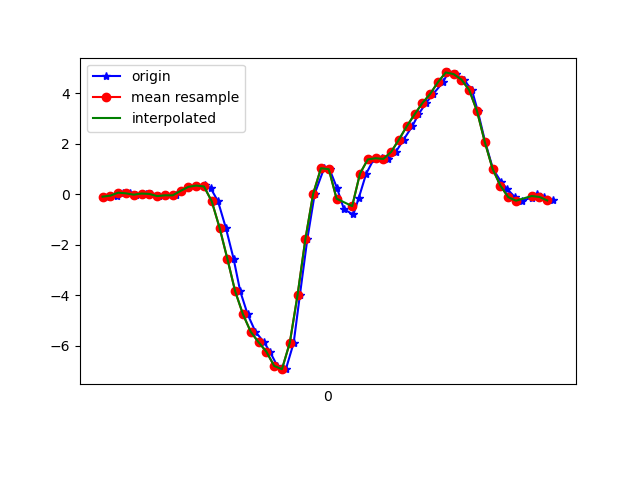

The file beside this chart, header and first rows:
1617747925411, 443562108210448, -0.08727294, 0.026344981, 0.0123143
1617747925438, 443562127237136, -0.04696, -0.1349, -0.01212
1617747925453, 443562146263824, 0.07033, 0.2255, -0.02922
1617747925471, 443562165315328, 0.04345, -0.1557, 0.01476
1617747925486, 443562184342048, -0.009082, -0.05673, -0.03045
1617747925511, 443562203337408, 0.03612, 0.1962, -0.04633
1617747925524, 443562222361152, 0.02024, -0.2485, 0.004984
1617747925544, 443562241409728, -0.06528, 6.886502E-4, -0.06954
1617747925563, 443562260433440, -0.03352, 0.3354, -0.06099
1617747925588, 443562279457216, -0.03474, -0.05185, -0.05366
1617747925601, 443562298480960, 0.14, 0.05322, -0.1123
1617747925620, 443562317506560, 0.3012, 0.2988, -0.1233
1617747925642, 443562336530432, 0.3513, -0.1471, -0.05732
1617747925662, 443562355579104, 0.3794, -0.2522, -0.05977
1617747925677, 443562374602976, 0.2536, 0.09476, 0.03064
1617747925696, 443562393626848, -0.273, -0.3231, 0.3336
1617747925716, 443562412667424, -1.319, -0.9828, 0.6049
1617747925736, 443562431716992, -2.549, -1.267, 0.9042
1617747925753, 443562450741696, -3.838, -1.974, 1.233
1617747925772, 443562469766432, -4.749, -2.802, 1.477
1617747925792, 443562488816000, -5.442, -3.392, 1.503
1617747925814, 443562507839520, -5.855, -3.983, 1.404
1617747925829, 443562526864160, -6.228, -4.446, 1.186
1617747925848, 443562545888928, -6.793, -4.785, 0.8162
1617747925870, 443562564938400, -6.922, -5.016, 0.3153
1617747925890, 443562583963040, -5.879, -4.892, -0.0561
1617747925906, 443562602987744, -3.977, -4.35, -0.2736
1617747925925, 443562622030624, -1.77, -3.768, -0.4776
1617747925944, 443562641055072, 0.03001, -3.342, -0.6034
1617747925968, 443562660079520, 1.039, -2.833, -0.5949
1617747925982, 443562679128736, 1, -2.191, -0.5167
1617747926001, 443562698153248, 0.2573, -1.439, -0.3652
1617747926019, 443562717174752, -0.5931, -0.6224, -0.1942
1617747926043, 443562736199072, -0.7934, 0.1571, -0.08176
1617747926057, 443562755248224, -0.1313, 0.7582, -0.01212
1617747926076, 443562774272608, 0.8278, 1.152, -0.008455
1617747926095, 443562793296928, 1.386, 1.563, 0.0563
1617747926117, 443562812310240, 1.435, 2.09, 0.1394
1617747926133, 443562831333536, 1.407, 2.597, 0.2322
1617747926152, 443562850356832, 1.688, 3.029, 0.2921
1617747926172, 443562869404960, 2.177, 3.268, 0.2359
1617747926194, 443562888428256, 2.702, 3.408, 0.1137
1617747926210, 443562907446304, 3.174, 3.434, -0.08787
1617747926229, 443562926469536, 3.619, 3.365, -0.3053
1617747926248, 443562945517472, 3.985, 3.417, -0.5277
1617747926273, 443562964540640, 4.45, 3.298, -0.761
1617747926286, 443562983563872, 4.834, 2.895, -0.9455
1617747926305, 443563002611808, 4.768, 2.592, -1.066
1617747926326, 443563021607328, 4.552, 2.412, -1.15
1617747926347, 443563040629856, 4.137, 2.184, -1.096
1617747926362, 443563059677152, 3.303, 1.854, -0.9235
1617747926381, 443563078699616, 2.078, 1.43, -0.7733
1617747926401, 443563097722208, 1.01, 1.073, -0.5912
1617747926422, 443563116753120, 0.4918, 0.9023, -0.3994
1617747926438, 443563135800544, 0.2072, 0.6897, -0.2271
1617747926457, 443563154823136, -0.1056, 0.4087, -0.1147
1617747926476, 443563173845856, -0.2473, 0.2157, -0.04633
1617747926501, 443563192868704, -0.1227, 0.1632, -0.01701
1617747926514, 443563211919456, -0.001752, 0.1974, -0.01701
1617747926533, 443563230942048, -0.09827, 0.1803, -0.04022
1617747926556, 443563249964896, -0.2363, 0.1302, -0.07809
